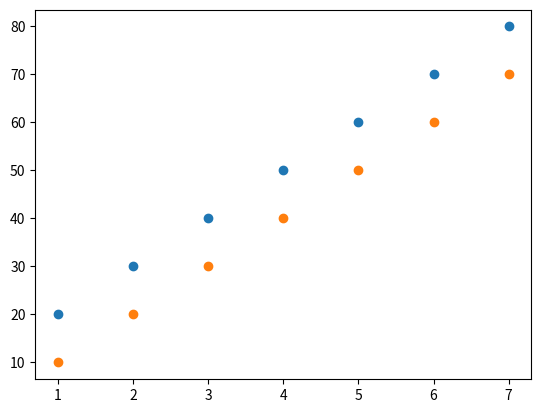
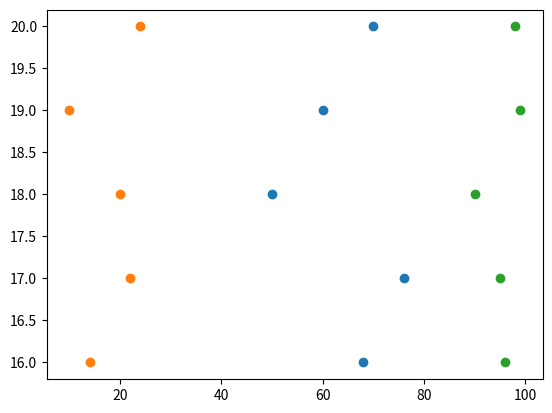

These figures' Python source, in order:
# Theory-About-This-Code:


# This code demonstrates how to create scatter plots using Matplotlib.
# First, matplotlib.pyplot is imported as plt, which provides functions
# for creating graphs. The first section is commented out, so it does not execute;
# it shows an example of plotting value1 and value2 using plt.scatter().
# The print() statement is used to display a separator in the console.
# In the next section, week1 contains values from 1 to 7 representing days of a week,
# while speed_1 contains corresponding speed values. Similarly,
# week2 contains the same week values and speed_2 contains another set of speed values.
# plt.scatter(week1, speed_1) creates a scatter plot for the first dataset,
# while plt.scatter(week2, speed_2) adds the second dataset to the same graph.
# plt.show() displays both datasets together, allowing us to compare their speed
# values across the week. The second section creates three datasets named data1, data2,
# and data3, along with an age dataset. Three separate plt.scatter()
# commands are used to plot each dataset against the same age values.
# This allows us to compare three different groups of data according to age.
# Overall, the code explains how scatter plots can be used to visualize relationships,
# compare multiple datasets, and identify patterns between numerical values.





import matplotlib.pyplot as plt


#value1 = (1,2,3,4,5,6)


#value2 = (1,2,3,4,5,60)

#plt.scatter(value1, value2)

#plt.show()



print("##################################")

week1= (1, 2, 3, 4, 5 ,6, 7)
speed_1 = (20, 30, 40, 50 , 60 ,70 ,  80)

week2= (1, 2, 3, 4, 5 ,6, 7)
speed_2 = (10, 20, 30, 40, 50 , 60, 70)

plt.scatter(week1, speed_1)

plt.scatter(week2, speed_2)

plt.show()




print("##################################")


data1 = (50,60, 70, 76, 68)

data2 = (20, 10, 24, 22, 14)

data3 = (90,99, 98, 95,96)

age = (18, 19, 20,17, 16)



plt.scatter(data1,age )
plt.scatter(data2, age)
plt.scatter(data3, age)

plt.show()















#print("befor show")

#plt.show()

#print("after show")
